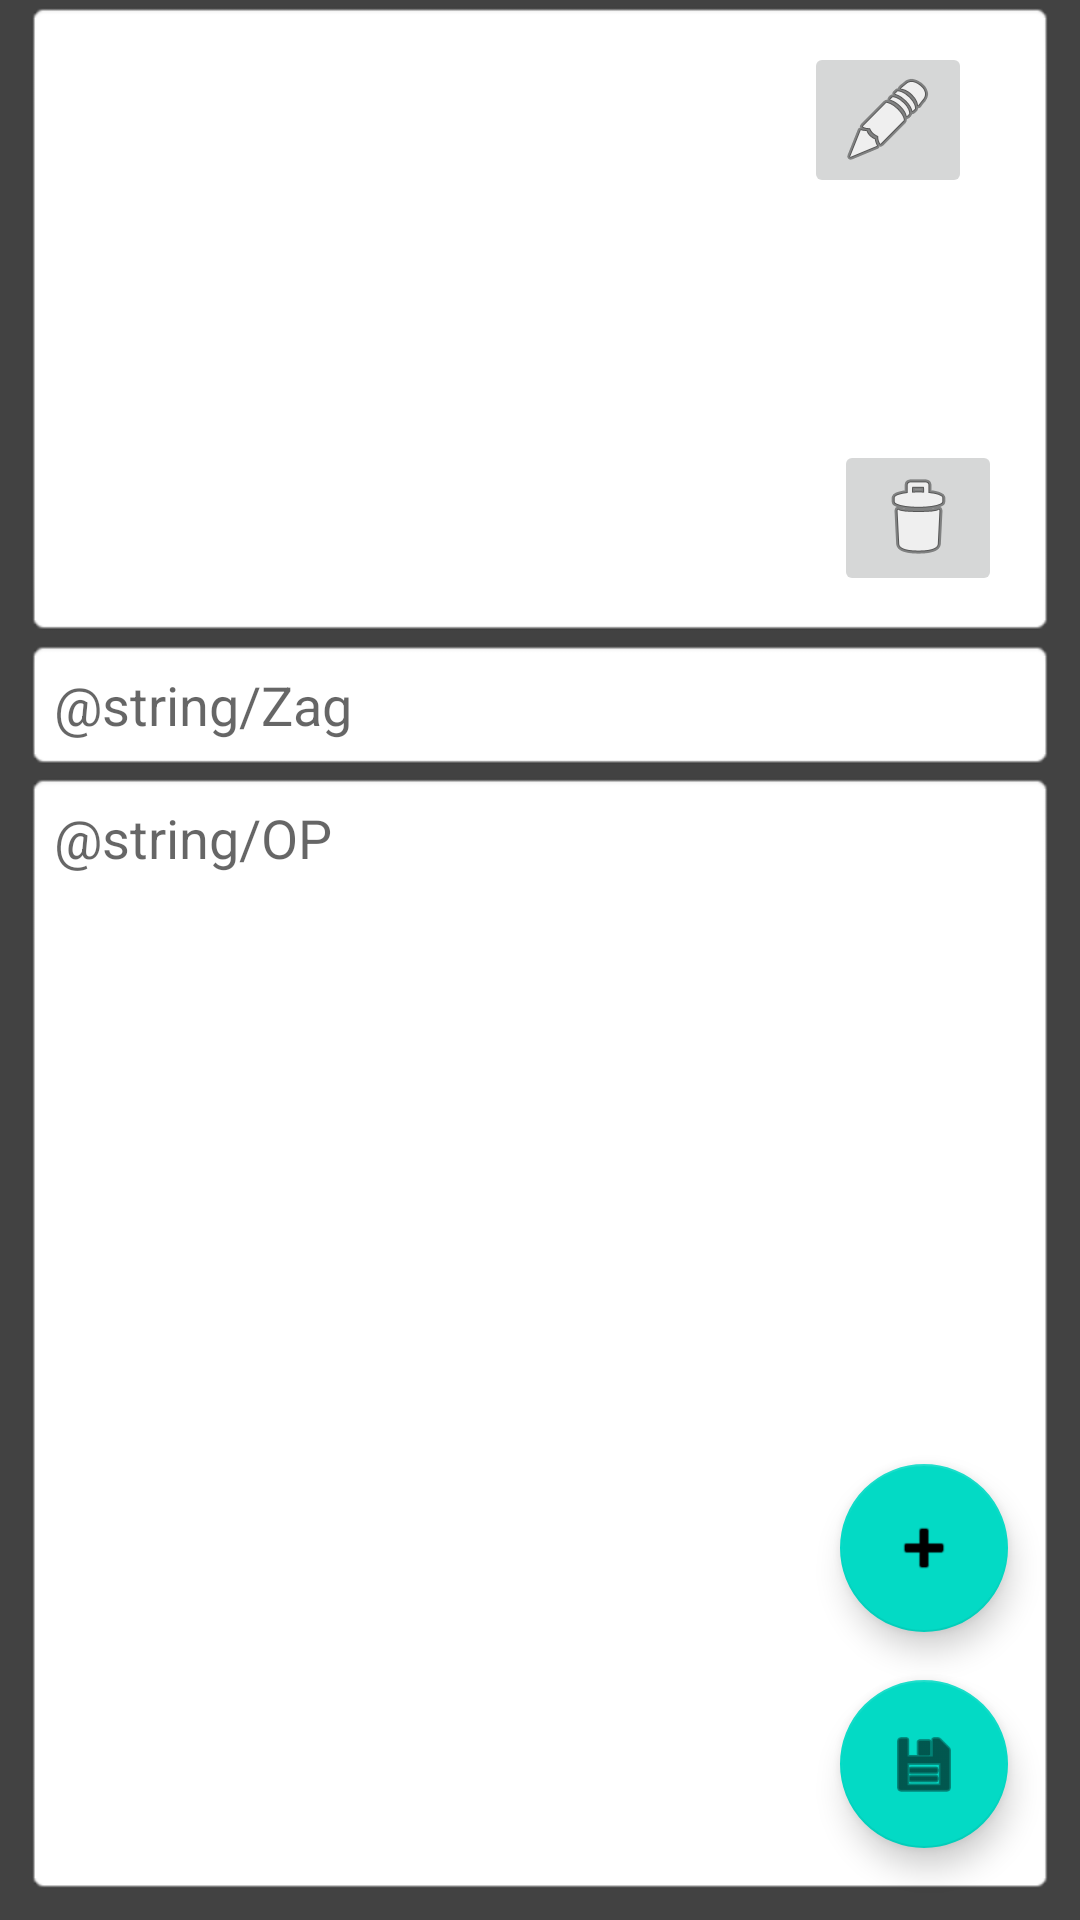

Here is an Android app screen rendered from its layout file. Give the layout XML and the strings, colors and styles it references.
<!-- AndroidManifest.xml: application theme Theme.Note -->
<!-- res/layout/edit_activity.xml -->
<?xml version="1.0" encoding="utf-8"?>
<androidx.constraintlayout.widget.ConstraintLayout xmlns:android="http://schemas.android.com/apk/res/android"
    xmlns:app="http://schemas.android.com/apk/res-auto"
    xmlns:tools="http://schemas.android.com/tools"
    android:layout_width="match_parent"
    android:layout_height="match_parent"
    android:background="@color/cardview_dark_background"
    tools:context=".EditActivity">

    <androidx.constraintlayout.widget.Guideline
        android:id="@+id/guideline5"
        android:layout_width="wrap_content"
        android:layout_height="wrap_content"
        android:orientation="horizontal"
        app:layout_constraintBottom_toBottomOf="parent"
        app:layout_constraintGuide_percent="0.33242133"
        app:layout_constraintTop_toTopOf="parent" />

    <EditText
        android:id="@+id/et_EdTitle"
        android:layout_width="0dp"
        android:layout_height="wrap_content"
        android:layout_marginStart="8dp"
        android:layout_marginEnd="8dp"
        android:background="@android:drawable/editbox_background"
        android:ems="10"
        android:hint="@string/Zag"
        android:inputType="textPersonName"
        android:padding="10dp"
        app:layout_constraintEnd_toEndOf="parent"
        app:layout_constraintHorizontal_bias="1.0"
        app:layout_constraintStart_toStartOf="parent"
        app:layout_constraintTop_toBottomOf="@+id/mainImageLayout" />

    <EditText
        android:id="@+id/et_edDesk"
        android:layout_width="0dp"
        android:layout_height="0dp"
        android:layout_marginBottom="8dp"
        android:background="@android:drawable/editbox_background"
        android:ems="10"
        android:gravity="top"
        android:hint="@string/OP"
        android:inputType="textMultiLine|textPersonName"
        android:padding="10dp"
        app:layout_constraintBottom_toBottomOf="parent"
        app:layout_constraintEnd_toEndOf="@+id/et_EdTitle"
        app:layout_constraintHorizontal_bias="0.0"
        app:layout_constraintStart_toStartOf="@+id/et_EdTitle"
        app:layout_constraintTop_toBottomOf="@+id/et_EdTitle"
        app:layout_constraintVertical_bias="1.0" />

    <com.google.android.material.floatingactionbutton.FloatingActionButton
        android:id="@+id/fb_save"
        android:layout_width="wrap_content"
        android:layout_height="wrap_content"
        android:layout_marginEnd="16dp"
        android:layout_marginBottom="16dp"
        android:clickable="true"
        android:onClick="onClickSave"
        app:layout_constraintBottom_toBottomOf="@+id/et_edDesk"
        app:layout_constraintEnd_toEndOf="@+id/et_edDesk"
        app:srcCompat="@android:drawable/ic_menu_save" />

    <com.google.android.material.floatingactionbutton.FloatingActionButton
        android:id="@+id/fb_AddImage"
        android:layout_width="wrap_content"
        android:layout_height="wrap_content"
        android:layout_marginEnd="24dp"
        android:layout_marginBottom="16dp"
        android:clickable="true"
        android:onClick="onClickAddImage"
        app:layout_constraintBottom_toTopOf="@+id/fb_save"
        app:layout_constraintEnd_toEndOf="parent"
        app:srcCompat="@android:drawable/ic_input_add" />

    <androidx.constraintlayout.widget.ConstraintLayout
        android:id="@+id/mainImageLayout"
        android:layout_width="0dp"
        android:layout_height="0dp"
        android:background="@android:drawable/editbox_background"
        android:visibility="visible"
        app:layout_constraintBottom_toTopOf="@+id/guideline5"
        app:layout_constraintEnd_toEndOf="@+id/et_EdTitle"
        app:layout_constraintStart_toStartOf="@+id/et_EdTitle"
        app:layout_constraintTop_toTopOf="parent"
        app:layout_constraintVertical_bias="0.0"
        tools:visibility="gone">

        <ImageView
            android:id="@+id/im_MainImage"
            android:layout_width="0dp"
            android:layout_height="0dp"
            android:layout_margin="10dp"
            android:visibility="visible"
            app:layout_constraintBottom_toBottomOf="parent"
            app:layout_constraintEnd_toEndOf="parent"
            app:layout_constraintStart_toStartOf="parent"
            app:layout_constraintTop_toTopOf="parent"
            app:layout_constraintVertical_bias="1.0"
            tools:srcCompat="@tools:sample/avatars" />

        <ImageButton
            android:id="@+id/im_Delete"
            android:layout_width="wrap_content"
            android:layout_height="wrap_content"
            android:layout_marginEnd="8dp"
            android:layout_marginBottom="8dp"
            android:onClick="onClickDeleteImage"
            app:layout_constraintBottom_toBottomOf="parent"
            app:layout_constraintEnd_toEndOf="parent"
            app:srcCompat="@android:drawable/ic_menu_delete" />

        <ImageButton
            android:id="@+id/im_EditImage"
            android:layout_width="wrap_content"
            android:layout_height="wrap_content"
            android:layout_marginTop="8dp"
            android:layout_marginEnd="8dp"
            android:onClick="onClickChoseImage"
            android:visibility="visible"
            app:layout_constraintEnd_toEndOf="@+id/im_MainImage"
            app:layout_constraintTop_toTopOf="parent"
            app:srcCompat="@android:drawable/ic_menu_edit" />

    </androidx.constraintlayout.widget.ConstraintLayout>

</androidx.constraintlayout.widget.ConstraintLayout>
<!-- resources referenced by this layout -->
<resources>
  <style name="Theme.Note" parent="Theme.MaterialComponents.DayNight.DarkActionBar">
          
          <item name="colorPrimary">@color/purple_500</item>
          <item name="colorPrimaryVariant">@color/purple_700</item>
          <item name="colorOnPrimary">@color/white</item>
          
          <item name="colorSecondary">@color/teal_200</item>
          <item name="colorSecondaryVariant">@color/teal_700</item>
          <item name="colorOnSecondary">@color/black</item>
          
          <item name="android:statusBarColor" tools:targetApi="l">?attr/colorPrimaryVariant</item>
  
          
      </style>
  <color name="purple_500">#FF6200EE</color>
  <color name="purple_700">#FF3700B3</color>
  <color name="white">#FFFFFFFF</color>
  <color name="teal_200">#FF03DAC5</color>
  <color name="teal_700">#FF018786</color>
  <color name="black">#FF000000</color>
</resources>
